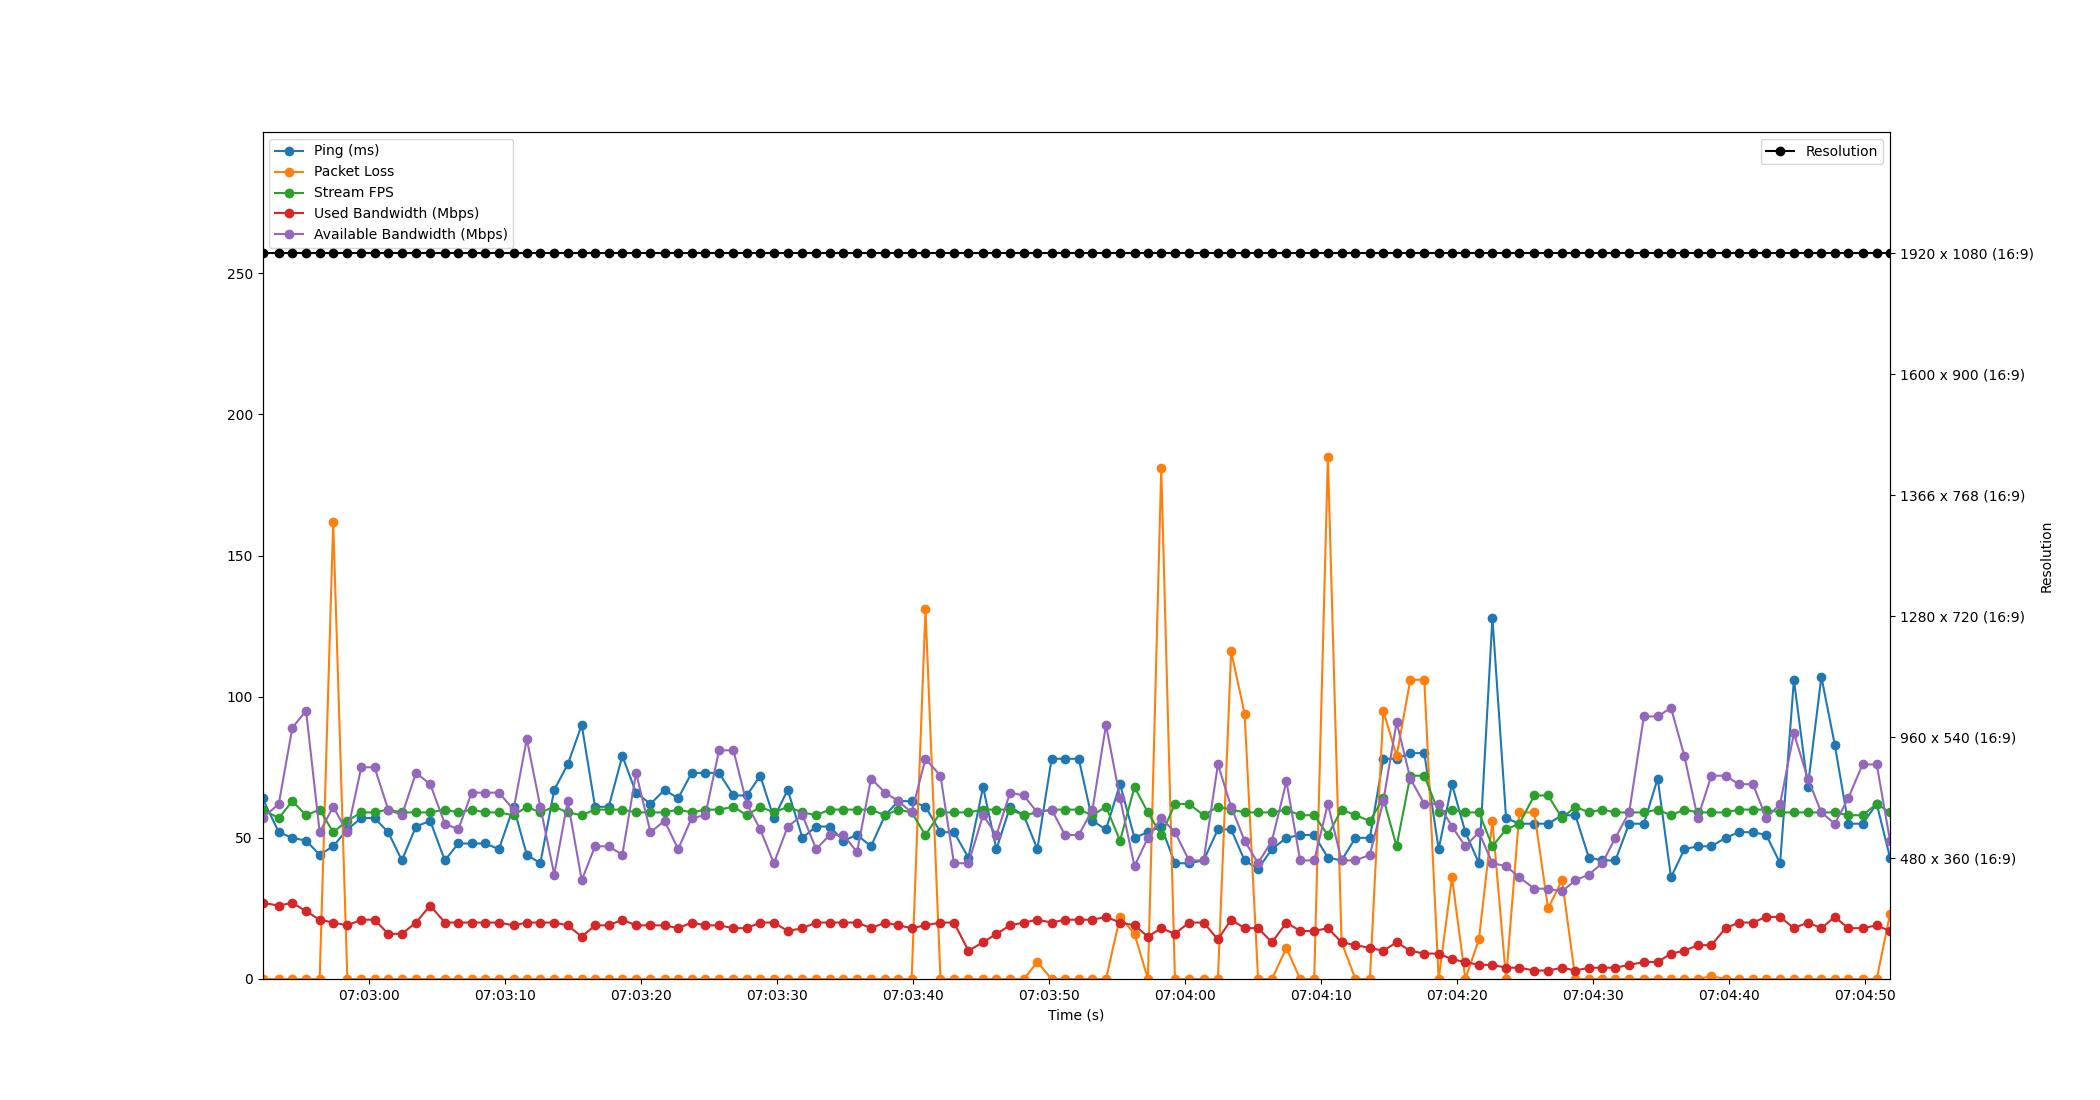

The file beside this chart, header and first rows:
Time, Timestamp, Ping, Packet Loss, Stream FPS, Used Bandwidth, Resolution, Available Bandwidth
2.86102294921875e-06, 2023-07-19 07:02:52.156034, 64, 0, 60, 27, 1920 x 1080 (16:9), 57
1.197, 2023-07-19 07:02:53.353157, 52, 0, 57, 26, 1920 x 1080 (16:9), 62
2.194, 2023-07-19 07:02:54.349626, 50, 0, 63, 27, 1920 x 1080 (16:9), 89
3.202, 2023-07-19 07:02:55.358491, 49, 0, 58, 24, 1920 x 1080 (16:9), 95
4.204, 2023-07-19 07:02:56.360202, 44, 0, 60, 21, 1920 x 1080 (16:9), 52
5.198, 2023-07-19 07:02:57.354471, 47, 162, 52, 20, 1920 x 1080 (16:9), 61
6.24, 2023-07-19 07:02:58.396431, 53, 0, 56, 19, 1920 x 1080 (16:9), 52
7.265, 2023-07-19 07:02:59.421424, 57, 0, 59, 21, 1920 x 1080 (16:9), 75
8.238, 2023-07-19 07:03:00.394304, 57, 0, 59, 21, 1920 x 1080 (16:9), 75
9.245, 2023-07-19 07:03:01.400618, 52, 0, 60, 16, 1920 x 1080 (16:9), 60
10.25, 2023-07-19 07:03:02.408234, 42, 0, 59, 16, 1920 x 1080 (16:9), 58
11.29, 2023-07-19 07:03:03.441302, 54, 0, 59, 20, 1920 x 1080 (16:9), 73
12.33, 2023-07-19 07:03:04.488170, 56, 0, 59, 26, 1920 x 1080 (16:9), 69
13.41, 2023-07-19 07:03:05.566495, 42, 0, 60, 20, 1920 x 1080 (16:9), 55
14.4, 2023-07-19 07:03:06.553365, 48, 0, 59, 20, 1920 x 1080 (16:9), 53
15.39, 2023-07-19 07:03:07.541405, 48, 0, 60, 20, 1920 x 1080 (16:9), 66
16.38, 2023-07-19 07:03:08.534502, 48, 0, 59, 20, 1920 x 1080 (16:9), 66
17.39, 2023-07-19 07:03:09.542041, 46, 0, 59, 20, 1920 x 1080 (16:9), 66
18.46, 2023-07-19 07:03:10.617284, 61, 0, 58, 19, 1920 x 1080 (16:9), 60
19.44, 2023-07-19 07:03:11.592567, 44, 0, 61, 20, 1920 x 1080 (16:9), 85
20.43, 2023-07-19 07:03:12.586417, 41, 0, 59, 20, 1920 x 1080 (16:9), 61
21.45, 2023-07-19 07:03:13.610540, 67, 0, 61, 20, 1920 x 1080 (16:9), 37
22.45, 2023-07-19 07:03:14.604056, 76, 0, 59, 19, 1920 x 1080 (16:9), 63
23.48, 2023-07-19 07:03:15.632113, 90, 0, 58, 15, 1920 x 1080 (16:9), 35
24.46, 2023-07-19 07:03:16.612679, 61, 0, 60, 19, 1920 x 1080 (16:9), 47
25.46, 2023-07-19 07:03:17.617491, 61, 0, 60, 19, 1920 x 1080 (16:9), 47
26.46, 2023-07-19 07:03:18.618486, 79, 0, 60, 21, 1920 x 1080 (16:9), 44
27.47, 2023-07-19 07:03:19.629100, 66, 0, 59, 19, 1920 x 1080 (16:9), 73
28.53, 2023-07-19 07:03:20.688653, 62, 0, 59, 19, 1920 x 1080 (16:9), 52
29.57, 2023-07-19 07:03:21.723995, 67, 0, 59, 19, 1920 x 1080 (16:9), 56
30.57, 2023-07-19 07:03:22.725876, 64, 0, 60, 18, 1920 x 1080 (16:9), 46
31.56, 2023-07-19 07:03:23.716241, 73, 0, 59, 20, 1920 x 1080 (16:9), 57
32.56, 2023-07-19 07:03:24.718496, 73, 0, 60, 19, 1920 x 1080 (16:9), 58
33.58, 2023-07-19 07:03:25.734549, 73, 0, 60, 19, 1920 x 1080 (16:9), 81
34.63, 2023-07-19 07:03:26.790261, 65, 0, 61, 18, 1920 x 1080 (16:9), 81
35.62, 2023-07-19 07:03:27.773301, 65, 0, 58, 18, 1920 x 1080 (16:9), 62
36.61, 2023-07-19 07:03:28.761498, 72, 0, 61, 20, 1920 x 1080 (16:9), 53
37.61, 2023-07-19 07:03:29.763541, 57, 0, 59, 20, 1920 x 1080 (16:9), 41
38.63, 2023-07-19 07:03:30.782506, 67, 0, 61, 17, 1920 x 1080 (16:9), 54
39.71, 2023-07-19 07:03:31.863710, 50, 0, 59, 18, 1920 x 1080 (16:9), 58
40.72, 2023-07-19 07:03:32.873147, 54, 0, 58, 20, 1920 x 1080 (16:9), 46
41.71, 2023-07-19 07:03:33.868626, 54, 0, 60, 20, 1920 x 1080 (16:9), 51
42.72, 2023-07-19 07:03:34.871731, 49, 0, 60, 20, 1920 x 1080 (16:9), 51
43.72, 2023-07-19 07:03:35.880150, 51, 0, 60, 20, 1920 x 1080 (16:9), 45
44.75, 2023-07-19 07:03:36.908714, 47, 0, 60, 18, 1920 x 1080 (16:9), 71
45.79, 2023-07-19 07:03:37.941846, 58, 0, 58, 20, 1920 x 1080 (16:9), 66
46.76, 2023-07-19 07:03:38.912392, 63, 0, 60, 19, 1920 x 1080 (16:9), 63
47.74, 2023-07-19 07:03:39.894488, 63, 0, 59, 18, 1920 x 1080 (16:9), 59
48.76, 2023-07-19 07:03:40.912304, 61, 131, 51, 19, 1920 x 1080 (16:9), 78
49.86, 2023-07-19 07:03:42.015487, 52, 0, 59, 20, 1920 x 1080 (16:9), 72
50.85, 2023-07-19 07:03:43.006994, 52, 0, 59, 20, 1920 x 1080 (16:9), 41
51.92, 2023-07-19 07:03:44.072513, 43, 0, 59, 10, 1920 x 1080 (16:9), 41
52.99, 2023-07-19 07:03:45.147959, 68, 0, 60, 13, 1920 x 1080 (16:9), 58
53.98, 2023-07-19 07:03:46.131421, 46, 0, 60, 16, 1920 x 1080 (16:9), 51
54.98, 2023-07-19 07:03:47.134376, 61, 0, 60, 19, 1920 x 1080 (16:9), 66
55.98, 2023-07-19 07:03:48.140906, 58, 0, 58, 20, 1920 x 1080 (16:9), 65
56.99, 2023-07-19 07:03:49.141147, 46, 6, 59, 21, 1920 x 1080 (16:9), 59
58.03, 2023-07-19 07:03:50.189370, 78, 0, 60, 20, 1920 x 1080 (16:9), 60
59.02, 2023-07-19 07:03:51.172436, 78, 0, 60, 21, 1920 x 1080 (16:9), 51
60.03, 2023-07-19 07:03:52.184887, 78, 0, 60, 21, 1920 x 1080 (16:9), 51
... 59 more rows
